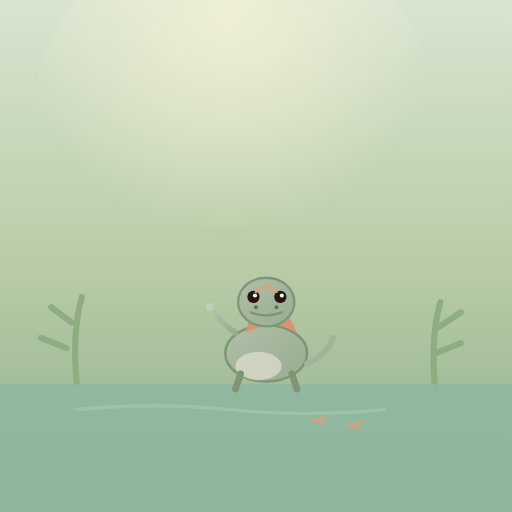
t = 0.00 s
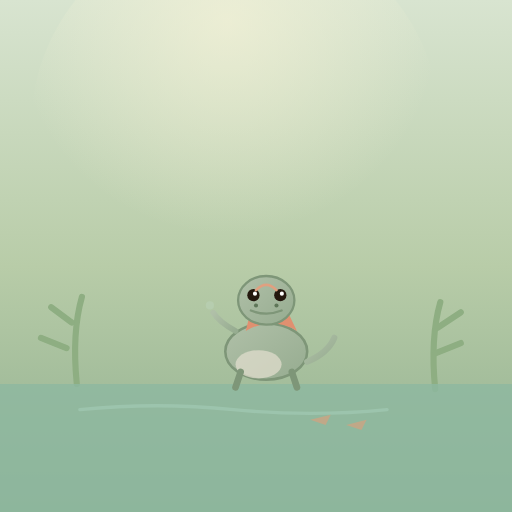
t = 0.60 s
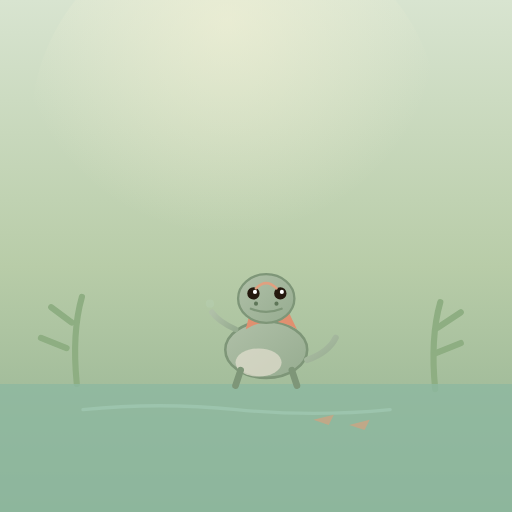
t = 1.20 s
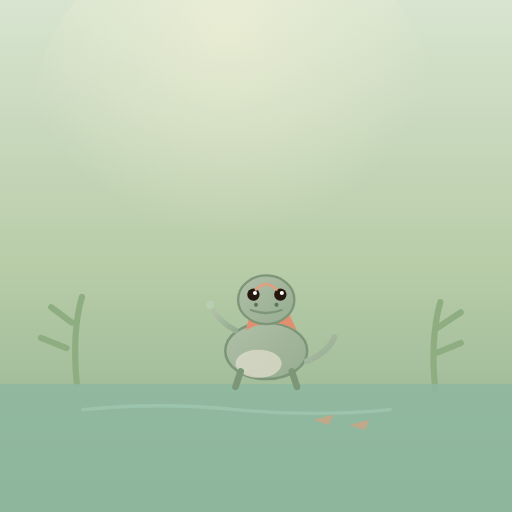
t = 1.80 s
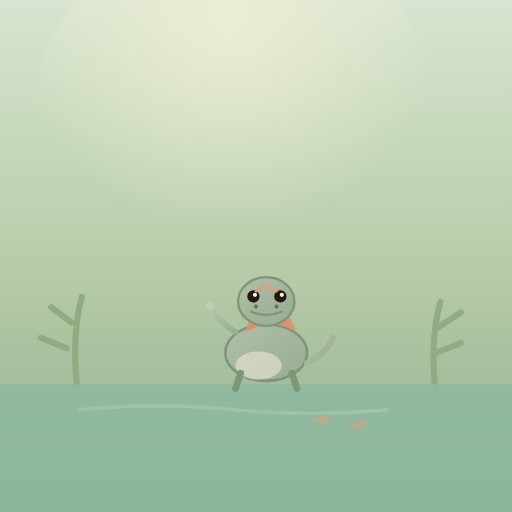
t = 2.40 s
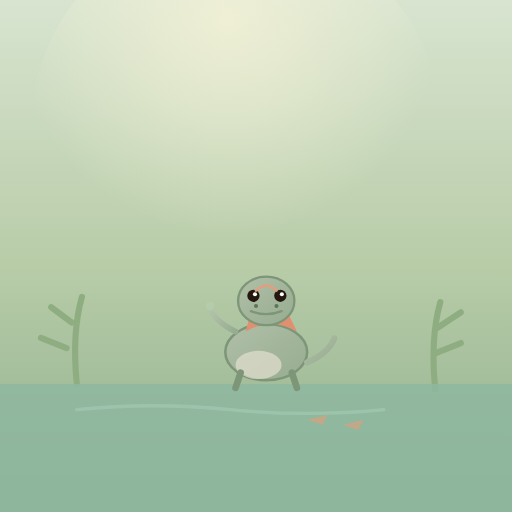
t = 3.00 s

The animated SVG that drew these frames (rendered in a browser with its animation timeline set to each time). Animation: 12 SMIL elements (animate=6,animateTransform=6); one cycle of 3.60 s, repeats indefinitely.

<svg xmlns="http://www.w3.org/2000/svg" viewBox="0 0 200 200" role="img" aria-label="棘龙·一阶·背帆初显·浅水拍玩背帆嫩红见鱼不追">
  <defs>
    <!-- 背景：河口芦荡晨 -->
    <linearGradient id="bg" x1="0" y1="0" x2="0" y2="1">
      <stop offset="0%" stop-color="#D8E4D0"/>
      <stop offset="52%" stop-color="#B8CCA8"/>
      <stop offset="100%" stop-color="#8EAE8E"/>
    </linearGradient>
    <!-- 晨光 -->
    <radialGradient id="glow" cx="48%" cy="24%" r="52%">
      <stop offset="0%" stop-color="#F8F4D8" stop-opacity="0.85"/>
      <stop offset="100%" stop-color="#F8F4D8" stop-opacity="0"/>
    </radialGradient>
    <!-- 幼棘龙皮 -->
    <linearGradient id="skin" x1="0" y1="0" x2="1" y2="1">
      <stop offset="0%" stop-color="#B0C0A8"/>
      <stop offset="100%" stop-color="#96AC90"/>
    </linearGradient>
  </defs>

  <rect width="200" height="200" fill="url(#bg)"/>
  <circle cx="92" cy="50" r="80" fill="url(#glow)">
    <animate attributeName="opacity" values="0.85;0.6;0.85" dur="3s" repeatCount="indefinite"/>
  </circle>

  <!-- 芦荡 -->
  <g stroke="#8EAE82" stroke-width="2.4" stroke-linecap="round" fill="none">
    <path d="M 30 150 Q 28 130 32 116"/>
    <path d="M 26 136 L 16 132 M 28 126 L 20 120"/>
    <path d="M 170 152 Q 168 132 172 118"/>
    <path d="M 170 138 L 180 134 M 171 128 L 180 122"/>
  </g>

  <!-- 河口浅水 -->
  <path d="M 0 150 L 200 150 L 200 200 L 0 200 Z" fill="#8EB8A0" opacity="0.8"/>
  <g stroke="#A8D0BC" stroke-width="1.3" stroke-linecap="round" opacity="0.5" fill="none">
    <path d="M 30 160 Q 60 157 90 160 Q 120 163 150 160">
      <animateTransform attributeName="transform" type="translate" values="0 0;3 0;0 0" dur="3s" repeatCount="indefinite"/>
    </path>
  </g>

  <!-- 小鱼（游过） -->
  <g>
    <animateTransform attributeName="transform" type="translate" values="0 0;3 0;0 0" dur="3s" repeatCount="indefinite"/>
    <path d="M 120 164 L 128 162 L 126 166 Z" fill="#C0A888"/>
    <path d="M 134 166 L 142 164 L 140 168 Z" fill="#C0A888"/>
  </g>

  <!-- 幼棘龙（浅水拍玩，背帆嫩红） -->
  <g>
    <animateTransform attributeName="transform" type="translate" values="0 0;0 -1.5;0 0" dur="2.6s" repeatCount="indefinite"/>
    <!-- 身体 -->
    <ellipse cx="104" cy="138" rx="16" ry="11" fill="url(#skin)" stroke="#7E9678" stroke-width="1"/>
    <ellipse cx="101" cy="143" rx="9" ry="5.5" fill="#E4E0D0" opacity="0.7"/>
    <!-- 背帆（嫩红） -->
    <path d="M 96 130 Q 100 112 108 112 Q 112 122 116 130 Q 106 124 96 130 Z" fill="#E09070"/>
    <!-- 腿（浅水） -->
    <path d="M 94 146 L 92 152 M 114 146 L 116 152" stroke="#7E9678" stroke-width="2.6" stroke-linecap="round"/>
    <!-- 尾 -->
    <path d="M 120 142 Q 128 138 130 132" stroke="url(#skin)" stroke-width="2.4" stroke-linecap="round" fill="none">
      <animateTransform attributeName="transform" type="rotate" values="0 120 142;7 120 142;0 120 142" dur="2.4s" repeatCount="indefinite"/>
    </path>
    <!-- 短手（拨水） -->
    <path d="M 92 130 Q 86 126 84 122" stroke="url(#skin)" stroke-width="2.2" stroke-linecap="round" fill="none">
      <animateTransform attributeName="transform" type="rotate" values="0 92 130;-10 92 130;0 92 130" dur="2.2s" repeatCount="indefinite"/>
    </path>
    <!-- 拨起的水花 -->
    <g fill="#C8E4D8" opacity="0.6">
      <circle cx="82" cy="120" r="1.6">
        <animate attributeName="opacity" values="0.6;0.15;0.6" dur="2.2s" repeatCount="indefinite"/>
      </circle>
    </g>
  </g>

  <!-- 幼棘龙头（见鱼不追，看） -->
  <g>
    <animateTransform attributeName="transform" type="translate" values="0 0;0 -1.5;0 0" dur="2.6s" repeatCount="indefinite"/>
    <ellipse cx="104" cy="118" rx="11" ry="9.5" fill="url(#skin)" stroke="#7E9678" stroke-width="0.9"/>
    <!-- 眼（好奇） -->
    <circle cx="99" cy="116" r="2.4" fill="#24180E"/>
    <circle cx="99.6" cy="115.4" r="0.8" fill="#FFF"/>
    <circle cx="109.5" cy="116" r="2.4" fill="#24180E"/>
    <circle cx="110.1" cy="115.4" r="0.8" fill="#FFF"/>
    <!-- 嘴（微张） -->
    <path d="M 98 122 Q 104 124.4 110 122" fill="none" stroke="#7E9678" stroke-width="0.9" stroke-linecap="round"/>
    <!-- 鼻 -->
    <circle cx="100" cy="120" r="0.8" fill="#5E7658"/>
    <circle cx="108" cy="120" r="0.8" fill="#5E7658"/>
    <!-- 背帆上沿（嫩红） -->
    <path d="M 100 114 Q 104 110 108 114" stroke="#E0A080" stroke-width="1" stroke-linecap="round" fill="none"/>
  </g>

  <!-- 晨光星尘 -->
  <g fill="#F8F4D8">
    <circle cx="40" cy="100">
      <animate attributeName="cy" values="100;90;100" dur="3.2s" repeatCount="indefinite"/>
      <animate attributeName="opacity" values="0.6;0.15;0.6" dur="3.2s" repeatCount="indefinite"/>
    </circle>
    <circle cx="162" cy="82">
      <animate attributeName="cy" values="82;72;82" dur="3.6s" repeatCount="indefinite"/>
      <animate attributeName="opacity" values="0.5;0.12;0.5" dur="3.6s" repeatCount="indefinite"/>
    </circle>
  </g>
</svg>
